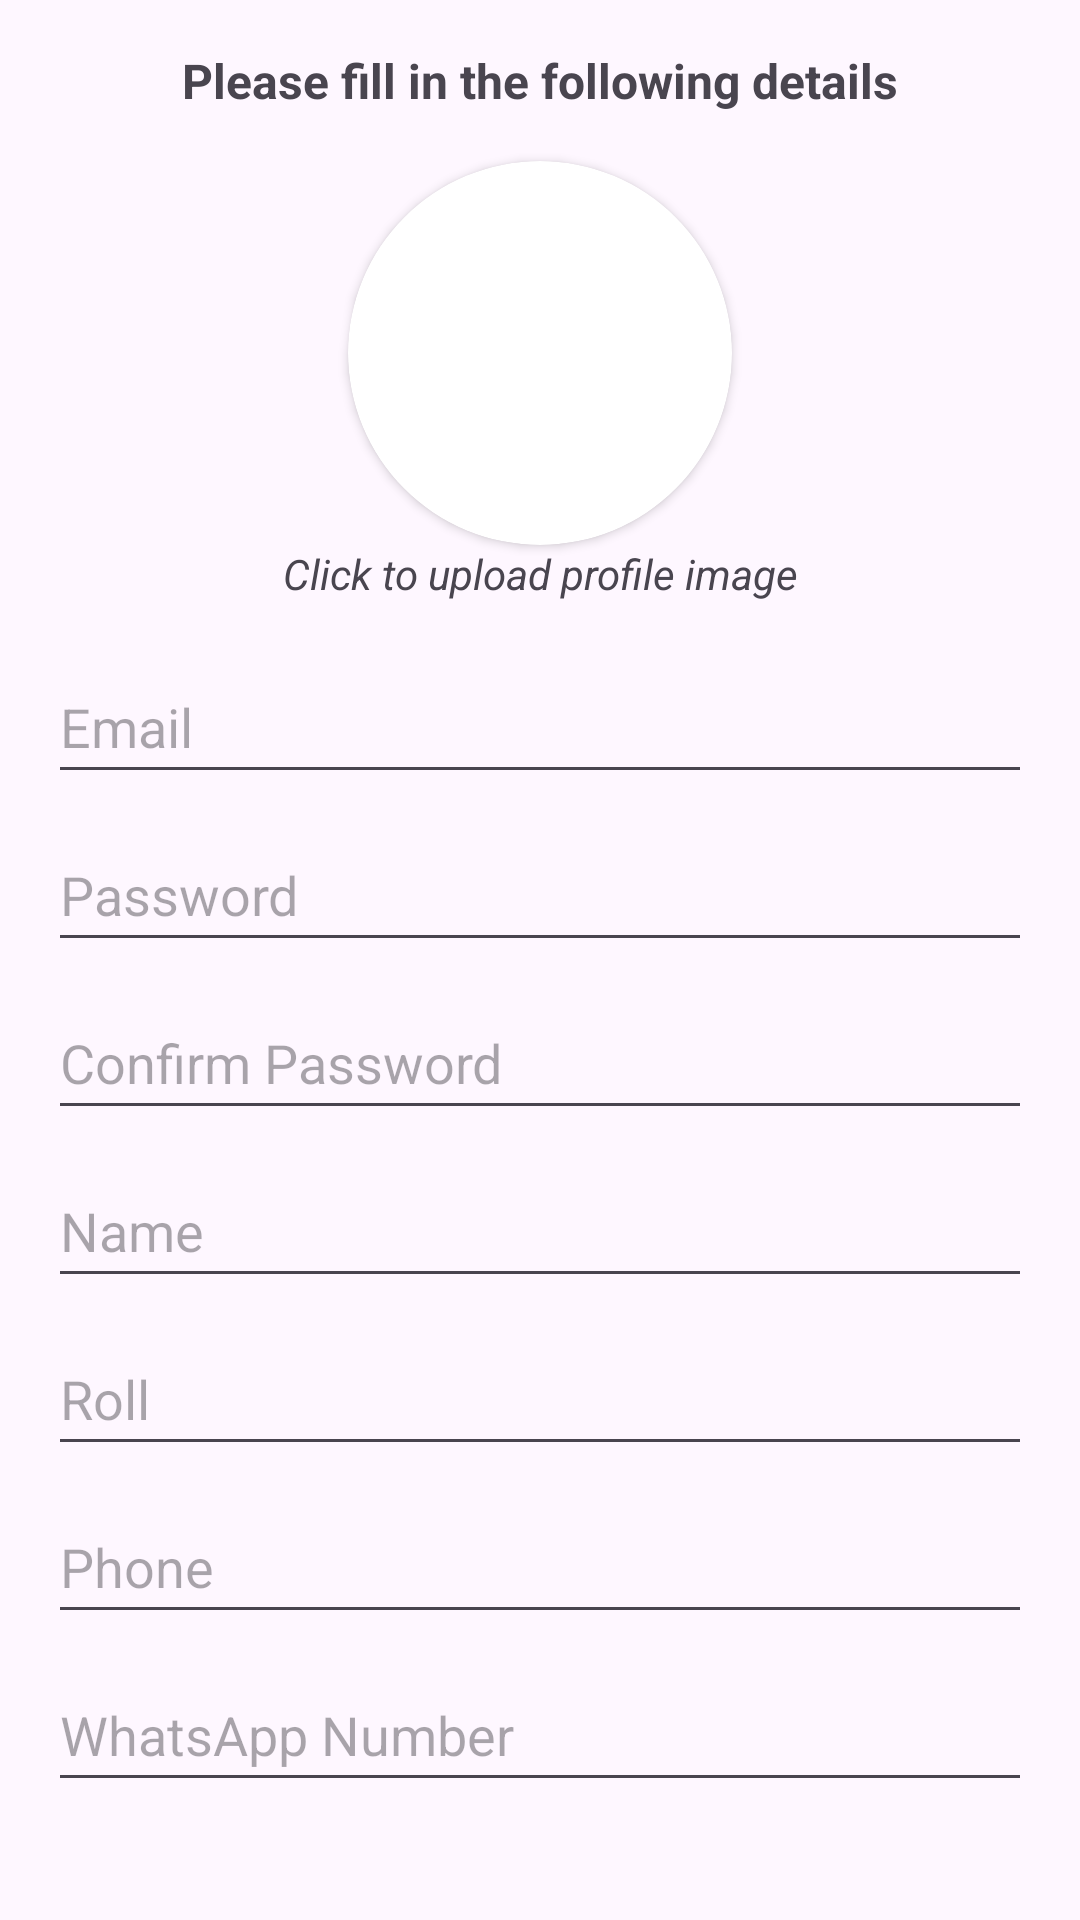

Reconstruct the res/layout file that produces this screen, plus the resources it refers to.
<!-- AndroidManifest.xml: activity theme Theme.LostandFound.NoActionBar -->
<!-- res/layout/activity_sign_up.xml -->
<?xml version="1.0" encoding="utf-8"?>
<RelativeLayout xmlns:android="http://schemas.android.com/apk/res/android"
    xmlns:tools="http://schemas.android.com/tools"
    android:layout_width="match_parent"
    android:layout_height="match_parent"
    xmlns:app="http://schemas.android.com/apk/res-auto"
    android:padding="16dp"
    tools:context=".authentication.SignUpActivity">

    <TextView
        android:id="@+id/signup_message"
        android:layout_width="match_parent"
        android:layout_height="wrap_content"
        android:layout_alignParentStart="true"
        android:layout_alignParentTop="true"
        android:layout_alignParentEnd="true"
        android:layout_marginBottom="16dp"
        android:text="@string/signup_message"
        android:textAlignment="center"
        android:textSize="16sp"
        android:textStyle="bold" />


    <androidx.cardview.widget.CardView
        android:layout_width="128dp"
        android:layout_height="128dp"
        app:cardCornerRadius="65dp"
        android:layout_below="@id/signup_message"
        android:layout_centerInParent="true"
        android:id="@+id/golaImage">
        <ImageView
            android:id="@+id/upload_img_button"
            android:layout_width="128dp"
            android:layout_height="128dp"
            android:layout_below="@id/signup_message"
            android:layout_centerInParent="true"
            android:onClick="pickPhoto"
            android:scaleType="centerCrop"
            android:src="@drawable/profile"
            />
    </androidx.cardview.widget.CardView>

    <TextView
        android:id="@+id/signupImageInsertionMessage"
        android:layout_width="match_parent"
        android:layout_height="wrap_content"
        android:layout_below="@id/golaImage"
        android:layout_marginBottom="16dp"
        android:text="@string/insetimg_txt"
        android:textAlignment="center"
        android:textStyle="italic" />

    <EditText
        android:id="@+id/signupEmail"
        android:layout_width="match_parent"
        android:layout_height="wrap_content"
        android:layout_below="@id/signupImageInsertionMessage"
        android:layout_alignParentStart="true"
        android:layout_alignParentEnd="true"
        android:layout_marginBottom="8dp"
        android:autofillHints="emailAddress"
        android:hint="@string/email"
        android:inputType="textEmailAddress"
        android:minHeight="48dp" />

    <EditText
        android:id="@+id/signupPass"
        android:layout_width="match_parent"
        android:layout_height="wrap_content"
        android:layout_below="@id/signupEmail"
        android:layout_alignParentStart="true"
        android:layout_alignParentEnd="true"
        android:layout_marginBottom="8dp"
        android:autofillHints="password"
        android:hint="@string/password"
        android:inputType="textPassword"
        android:minHeight="48dp" />

    <EditText
        android:id="@+id/signupConfirmpass"
        android:layout_width="match_parent"
        android:layout_height="wrap_content"
        android:layout_below="@id/signupPass"
        android:layout_alignParentStart="true"
        android:layout_alignParentEnd="true"
        android:layout_marginBottom="8dp"
        android:hint="@string/confirm_password"
        android:inputType="textPassword"
        android:minHeight="48dp" />

    <EditText
        android:id="@+id/signupName"
        android:layout_width="match_parent"
        android:layout_height="wrap_content"
        android:layout_below="@id/signupConfirmpass"
        android:layout_alignParentStart="true"
        android:layout_alignParentEnd="true"
        android:layout_marginBottom="8dp"
        android:hint="@string/name"
        android:inputType="textCapWords"
        android:minHeight="48dp" />

    <EditText
        android:id="@+id/signupRoll"
        android:layout_width="match_parent"
        android:layout_height="wrap_content"
        android:layout_below="@id/signupName"
        android:layout_alignParentStart="true"
        android:layout_alignParentEnd="true"
        android:layout_marginBottom="8dp"
        android:hint="@string/roll"
        android:minHeight="48dp" />


    <EditText
        android:id="@+id/signupPhone"
        android:layout_width="match_parent"
        android:layout_height="wrap_content"
        android:layout_below="@id/signupRoll"
        android:layout_alignParentStart="true"
        android:layout_alignParentEnd="true"
        android:layout_marginBottom="8dp"
        android:hint="@string/phone"
        android:inputType="phone"
        android:minHeight="48dp" />

    <EditText
        android:id="@+id/signupWhatsapp"
        android:layout_width="match_parent"
        android:layout_height="wrap_content"
        android:layout_below="@id/signupPhone"
        android:layout_alignParentStart="true"
        android:layout_alignParentEnd="true"
        android:layout_marginBottom="8dp"
        android:hint="@string/whatsapp_number"
        android:inputType="phone"
        android:minHeight="48dp" />


    <Button
        android:id="@+id/signup_button"
        android:layout_width="wrap_content"
        android:layout_height="wrap_content"
        android:layout_below="@+id/signupWhatsapp"
        android:layout_centerInParent="true"
        android:layout_marginTop="16dp"
        android:text="@string/submit" />


</RelativeLayout>
<!-- resources referenced by this layout -->
<resources>
  <string name="confirm_password">Confirm Password</string>
  <string name="email">Email</string>
  <string name="insetimg_txt">Click to upload profile image</string>
  <string name="name">Name</string>
  <string name="password">Password</string>
  <string name="phone">Phone</string>
  <string name="roll">Roll</string>
  <string name="signup_message">Please fill in the following details</string>
  <string name="submit">Submit</string>
  <string name="whatsapp_number">WhatsApp Number</string>
  <style name="Theme.LostandFound.NoActionBar">
          <item name="windowActionBar">false</item>
          <item name="windowNoTitle">true</item>
      </style>
</resources>
